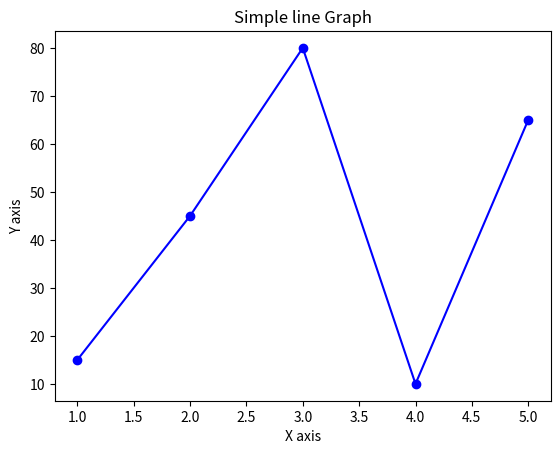

This chart was generated by the following Python code:
# savefig("filepath.extention" , dpi = value , bbox_inches = "tight")
# DPI : dots per inch (img quality)
# bbox_inches : remove rounded space.

import matplotlib.pyplot as plt

x = [1,2,3,4,5]
y = [15 , 45 , 80 , 10 ,65]

plt.plot( x , y , color = 'blue' , marker = 'o')
plt.title("Simple line Graph")
plt.xlabel("X axis")
plt.ylabel("Y axis")

plt.savefig("Line_plot.png" , dpi = 300 , bbox_inches = 'tight')
plt.show()
